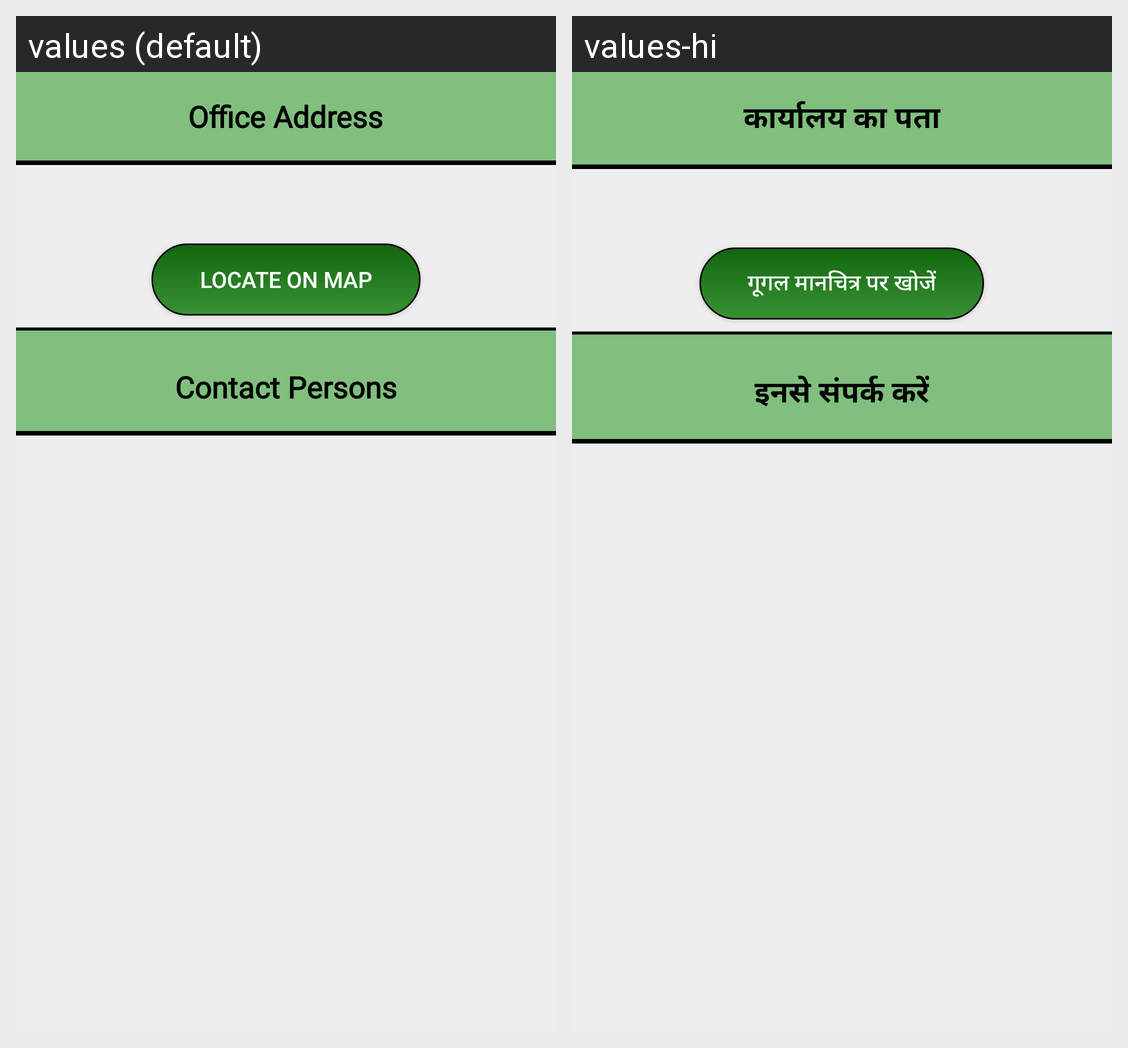

Translations of the strings shown on this Android screen, per locale in the grid:
Android screen res/layout/fragment_contact_us.xml rendered under 2 locales, left to right: values (default), values-hi. Device: Nexus 5 (rendered at 1080×1920; each locale shown at half size, 540×960, under a caption strip naming it); theme AppTheme.
Strings drawn on this screen, with the default value and each locale's value (text and hints the layout hard-codes, and strings that could not be matched under every locale, appear in the picture but are not listed):

office_address
  values: Office Address
  values-hi: कार्यालय का पता

locate_on_map
  values: Locate on Map
  values-hi: गूगल मानचित्र पर खोजें

contact_persons
  values: Contact Persons
  values-hi: इनसे संपर्क करें
